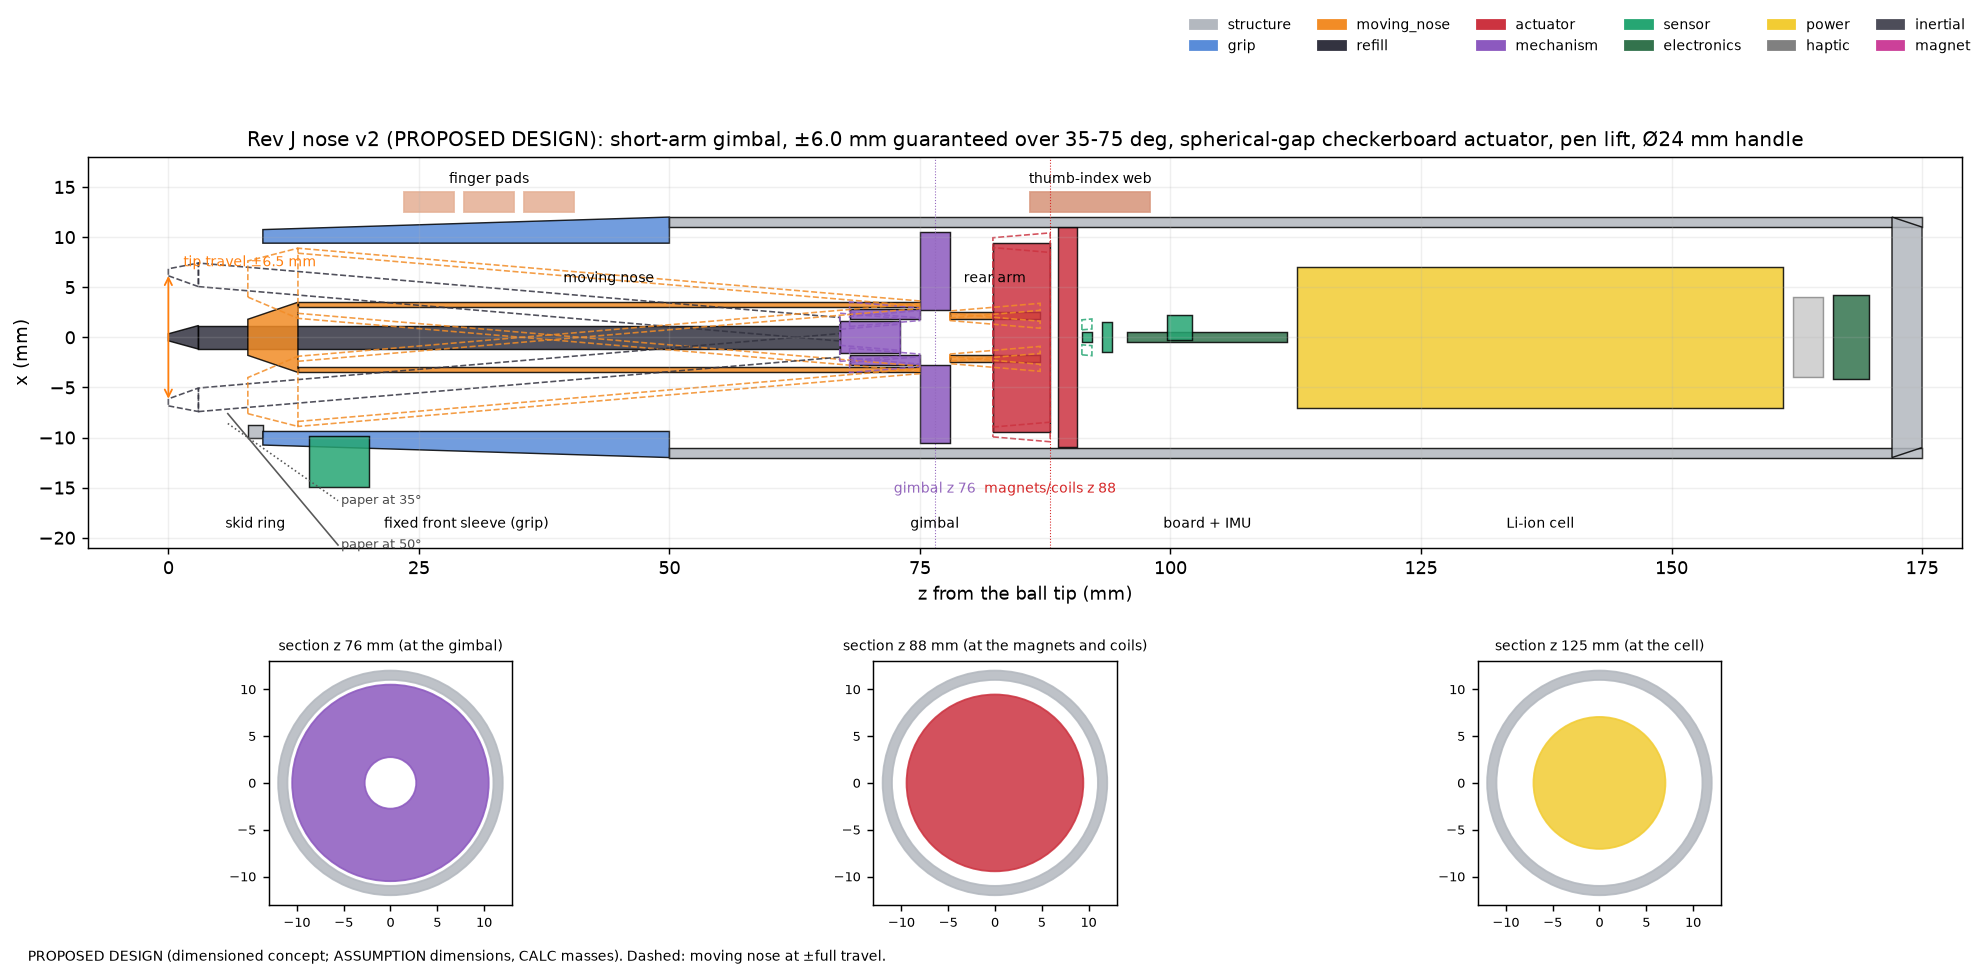

Data behind this chart, as committed beside it:
id, label, group, shape, z0_mm, z1_mm, d0_mm, d1_mm, d_in_mm, size_mm, offset_mm, moves_with, optional, mass_g, part, ledger
ball, Ball tip, refill, cone, 0.0, 3.0, 0.7, 2.35, , , , nose, False, , ISO 12757-2 D1 mini refill, DEC-004
refill, Ink refill (D1 mini), refill, cylinder, 3.0, 67.0, 2.35, 2.35, , , , nose, False, 0.84, ISO 12757-2 D1 mini refill, DEC-004
refill_spring, Refill holder (tendon end), mechanism, cylinder, 67.0, 73.0, 3.2, 3.2, , , , nose, False, 0.5, custom (holder + tendon loop + pulley; A…, PAT-41
refill_lift, Pen lift and ink-force drum, mechanism, tube, 67.98, 74.98, 5.6, 5.6, 3.6, , , nose, False, 2.0, custom (drum + spiral spring + electro-p…, PAT-41
carrier, Moving nose (refill carrier), moving_nose, tube, 12.93, 74.98, 7.0, 7.0, 6.0, , , nose, False, 2.8, custom (Ti-6Al-4V tube 7/6 mm), AMF-21
carrier_nozzle, Nose nozzle, moving_nose, cone, 7.93, 12.93, 3.6, 7.0, , , , nose, False, 0.4, custom (PEEK), AMF-24
arm, Short rear arm, moving_nose, tube, 77.98, 86.99, 5.0, 5.0, 3.6, , , nose, False, 0.23, custom (aluminium 6061 tube 5/3.6 mm; th…, 
magnet_cap, Magnet cap (2 x 2 checkerboard on soft i…, actuator, cylinder, 82.28, 87.99, 18.89, 18.89, , , , nose, False, 9.75, NdFeB N52 segments 6.3 x 6.3 x 3.3 mm on…, AMF-139
coil_plate, Two-layer spherical coil plate, actuator, cylinder, 88.76, 90.66, 21.99, 21.99, , , , handle, False, , custom (bonded coils on a formed plate), AMF-29/AMF-30
hall_magnet, Position magnet, sensor, cylinder, 91.16, 92.16, 1.0, 1.0, , , , nose, False, , supermagnete S-01-01-N, AMF-72
hall3d, 3-D Hall position sensor, sensor, box, 93.16, 94.16, , , , [3.0, 3.0, 1.0], , handle, False, , TI TMAG5170 (3-D Hall, SPI) or TMAG5273, OPT-53/OPT-45
skid_ring, Skid ring (C-shaped heel), structure, tube, 7.93, 9.43, 20.0, 20.0, 17.48, , , handle, False, 0.1, custom (PTFE-coated POM, contact radius …, DEC-034
front_sleeve, Front sleeve (fixed grip), grip, tube, 9.43, 50.0, 21.5, 24.0, 18.79, , , handle, False, 6.29, PEEK core + TPE overmould, AMF-24
optical, Paper sensor (required for autowrite), sensor, box, 14.0, 20.0, , , , [5.0, 5.0, 6.0], [-12.39, 0.0], handle, False, 1.0, optical-flow sensor, to select (PMW3360 …, OPT-54
gimbal, Flexure gimbal (2-axis), mechanism, tube, 74.98, 77.98, 21.0, 21.0, 5.5, , , handle, False, 2.0, custom (301FH 0.050 mm, laser-cut), AMF-20
shell, Handle shell, structure, tube, 50.0, 175.0, 24.0, 24.0, 22.0, , , handle, False, 11.74, PEEK or glass-filled nylon, 1 mm wall, AMF-24
pcb, Control board, electronics, box, 95.66, 111.7, , , , [1.0, 15.0, 16.0], , handle, False, 5.0, nRF54L15 + 2 x DRV8214 + lift driver + c…, AMF-44/AMF-37
imu, Motion sensor (IMU), sensor, box, 99.66, 102.2, , , , [2.5, 3.0, 0.83], [1.0, 0.0], handle, False, , ST LSM6DSV16X, OPT-37
battery, Rechargeable cell, power, cylinder, 112.7, 161.2, 14.1, 14.1, , , , handle, False, 20.0, EEMB LIR14500, AMF-80
lra, Vibration cue motor, haptic, cylinder, 162.2, 165.2, 8.0, 8.0, , , , handle, True, 1.0, coin LRA 8 mm, AMF-45
usb, USB-C port and button, electronics, box, 166.2, 169.7, , , , [8.4, 2.6, 3.5], [0.0, 10.0], handle, False, , USB-C receptacle (mid-mount), 
rear_cap, Rear cap, structure, cylinder, 172.0, 175.0, 24.0, 22.0, , , , handle, False, 3.0, custom (PEEK), AMF-24
